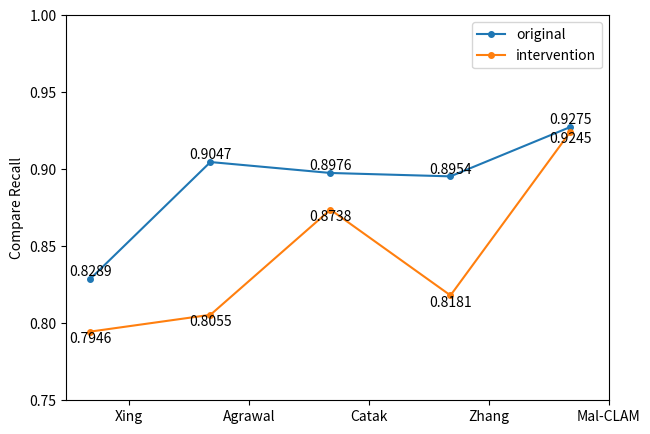

Python code for this plot: (Note: this script raises an exception after producing the figure.)
# -*- coding:utf-8 -*-
import matplotlib
import matplotlib.pyplot as plt
import numpy as np

plt.figure(figsize=(7, 5), dpi=180)

size = 5
x = np.arange(size)

before_f1 = [0.8199, 0.9074, 0.9063, 0.9153, 0.9263]
after_f1 = [0.8011, 0.8662, 0.8884, 0.8718, 0.9111]

before_acc = [0.8666, 0.9305, 0.9292, 0.9352, 0.9449]
after_acc = [0.8499, 0.8917, 0.9150, 0.8973, 0.9344]

before_Recall = [0.8289,0.9047, 0.8976,0.8954, 0.9275]
after_Recall = [0.7946, 0.8055, 0.8738, 0.8181, 0.9245]

before_AUC = [0.9334, 0.9797, 0.9774, 0.9833, 0.9843]
after_AUC = [0.9205, 0.9665, 0.9516, 0.9627, 0.9681]

plt.ylim(0.75, 1.0)
total_width, n = 0.8, 5
width = total_width / n
x = x - (total_width - width) / 2

plt.plot(x,before_Recall, marker = 'o', markersize = 4)
plt.plot(x,after_Recall, marker = 'o', markersize = 4)

# 在左侧显示图例
plt.legend(['original','intervention'])
for a,b in zip(x,before_Recall):
    plt.text(a, b , b ,ha = 'center',va = 'bottom', fontsize = 10)
for a,b in zip(x,after_Recall):
    plt.text(a, b , b ,ha = 'center',va = 'top', fontsize = 10)

# 设置标题
# plt.title("Comparison of Precision and False Alarm Rate\n When Using Different Feature Schemes")
# 为两条坐标轴设置名称
plt.ylabel("Compare Recall")

aaa = ['Xing', 'Agrawal', 'Catak', 'Zhang','Mal-CLAM']
bbb = range(5)
plt.xticks(bbb, aaa)

plt.savefig("Abation/robust_Recall.jpg")

plt.show()